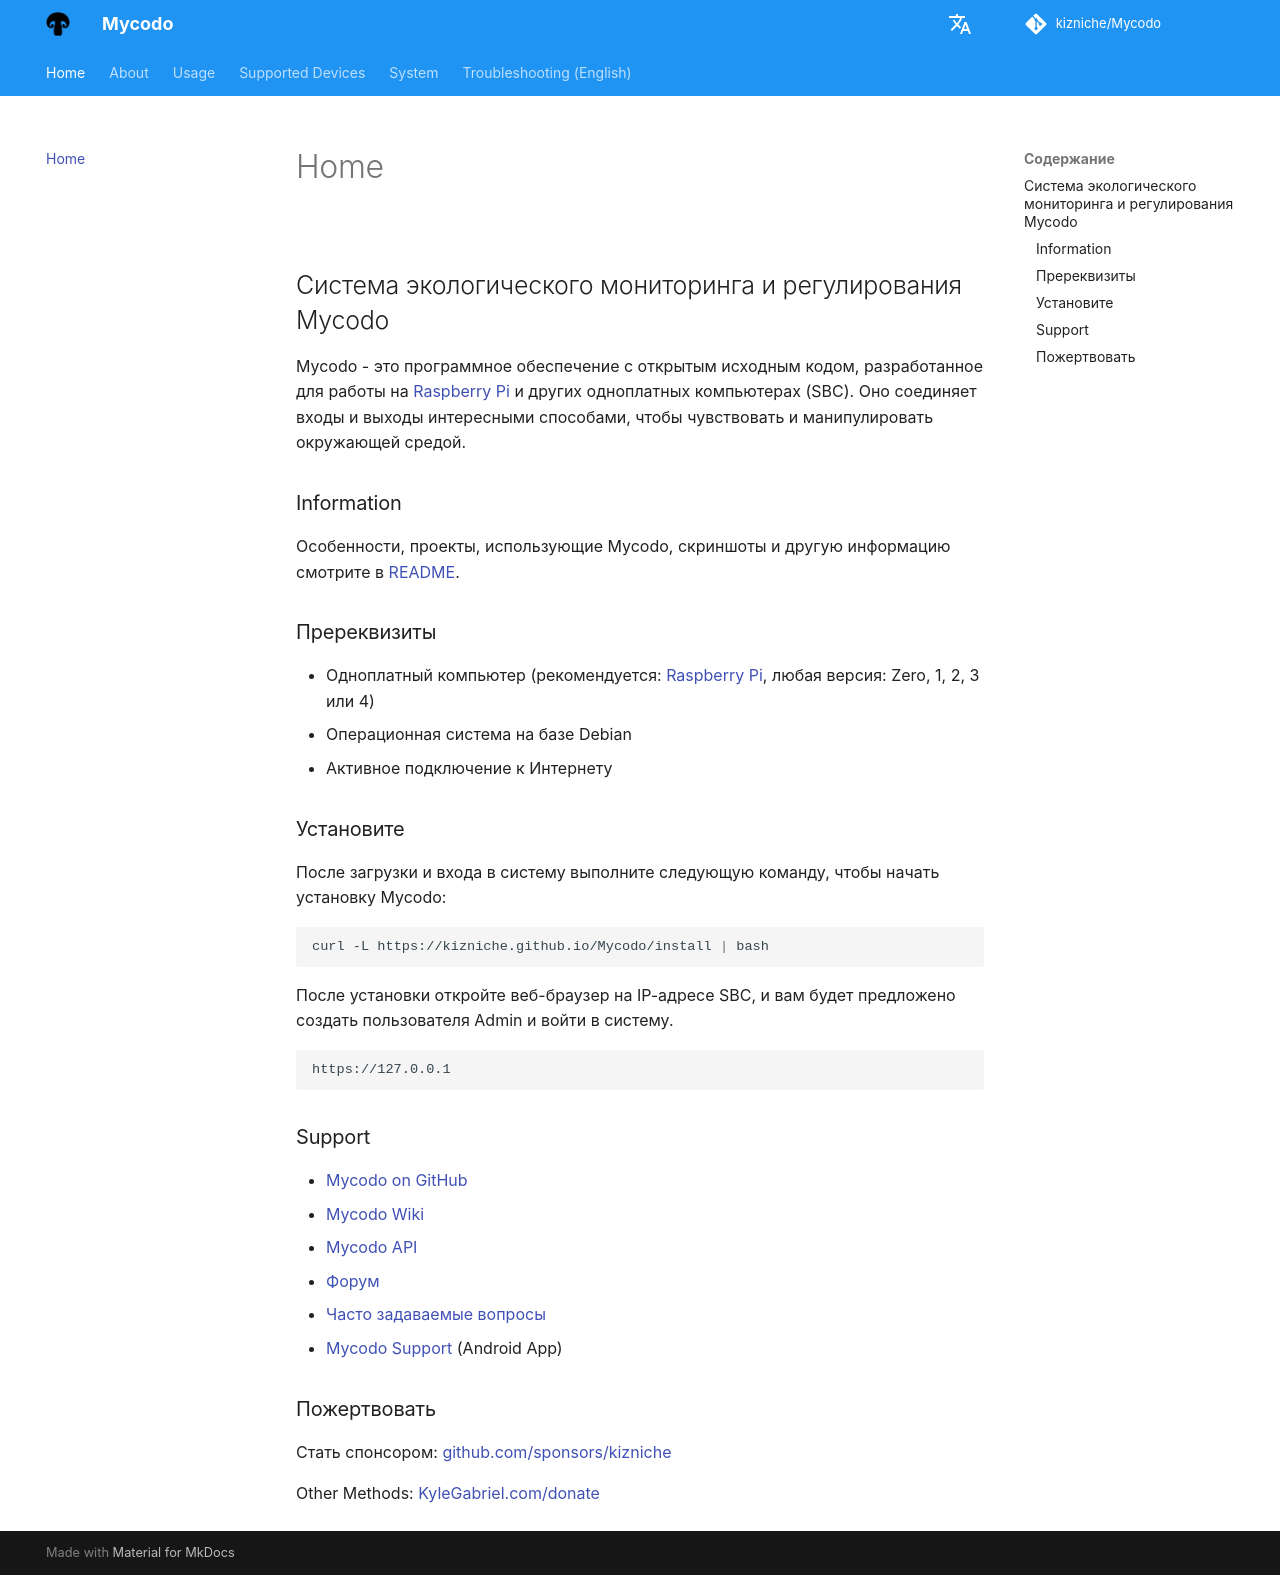

repository: kizniche/Mycodo · page: index.ru/index.html · generator: mkdocs

description: Documentation for Mycodo, an open source environmental monitoring and regulation system.

## Система экологического мониторинга и регулирования Mycodo

Mycodo - это программное обеспечение с открытым исходным кодом, разработанное для работы на [Raspberry Pi](https://en.wikipedia.org/wiki/Raspberry_Pi) и других одноплатных компьютерах (SBC). Оно соединяет входы и выходы интересными способами, чтобы чувствовать и манипулировать окружающей средой.

### Information

Особенности, проекты, использующие Mycodo, скриншоты и другую информацию смотрите в [README](https://github.com/kizniche/Mycodo#uses).

### Пререквизиты

*   Одноплатный компьютер (рекомендуется: [Raspberry Pi](https://www.raspberrypi.org/), любая версия: Zero, 1, 2, 3 или 4)
*   Операционная система на базе Debian
*   Активное подключение к Интернету

### Установите

После загрузки и входа в систему выполните следующую команду, чтобы начать установку Mycodo:

```bash
curl -L https://kizniche.github.io/Mycodo/install | bash
```

После установки откройте веб-браузер на IP-адресе SBC, и вам будет предложено создать пользователя Admin и войти в систему.

```
https://127.0.0.1
```

### Support

*   [Mycodo on GitHub](https://github.com/kizniche/Mycodo)
*   [Mycodo Wiki](https://github.com/kizniche/Mycodo/wiki)
*   [Mycodo API](https://kizniche.github.io/Mycodo/mycodo-api.html)
*   [Форум](https://forum.radicaldiy.com)
*   [Часто задаваемые вопросы](https://forum.radicaldiy.com/docs?category=23&tags=mycodo)
*   [Mycodo Support](https://play.google.com/store/apps/details?id=com.mycodo.mycododocs) (Android App)

### Пожертвовать

Стать спонсором: [github.com/sponsors/kizniche](https://github.com/sponsors/kizniche)

Other Methods: [KyleGabriel.com/donate](https://kylegabriel.com/donate)
